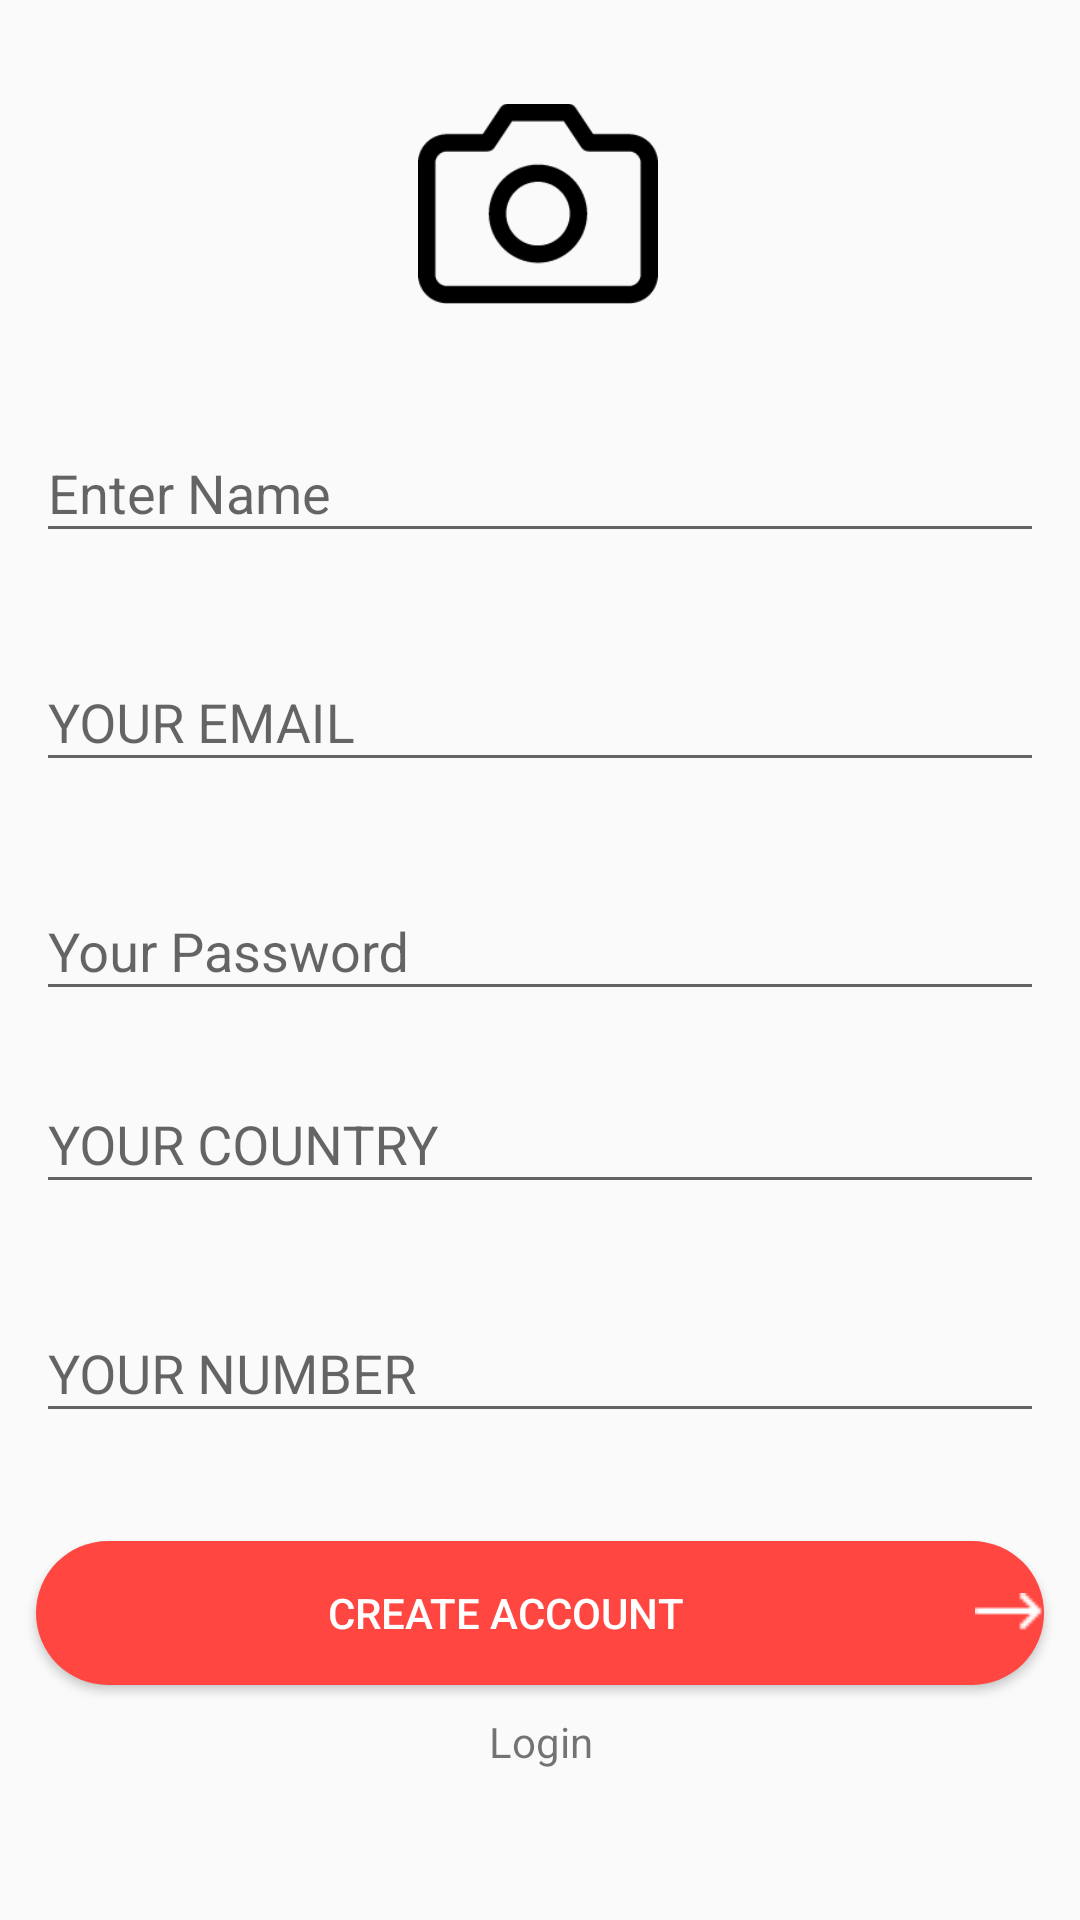

Write the Android layout XML for this screen, with the resource values it uses.
<!-- AndroidManifest.xml: application theme AppTheme -->
<!-- res/layout/activity_signup_step_1.xml -->
<?xml version="1.0" encoding="utf-8"?>
<androidx.constraintlayout.widget.ConstraintLayout xmlns:android="http://schemas.android.com/apk/res/android"
    xmlns:app="http://schemas.android.com/apk/res-auto"
    android:layout_width="match_parent"
    android:layout_height="match_parent">

    <ImageView
        android:id="@+id/imageView"
        android:layout_width="80dp"
        android:layout_height="80dp"
        android:layout_marginTop="28dp"
        app:layout_constraintEnd_toEndOf="parent"
        app:layout_constraintHorizontal_bias="0.498"
        app:layout_constraintStart_toStartOf="parent"
        app:layout_constraintTop_toTopOf="parent"
        app:srcCompat="@drawable/feather_camera_icon"
        android:contentDescription="@string/todo" />

    <com.google.android.material.textfield.TextInputLayout
        android:id="@+id/name_field"
        android:layout_width="0dp"
        android:layout_height="wrap_content"
        android:layout_marginStart="12dp"
        android:layout_marginTop="24dp"
        android:layout_marginEnd="12dp"
        android:hint="@string/your_name"
        app:layout_constraintEnd_toEndOf="parent"
        app:layout_constraintHorizontal_bias="1.0"
        app:layout_constraintStart_toStartOf="parent"
        app:layout_constraintTop_toBottomOf="@+id/imageView">

        <com.google.android.material.textfield.TextInputEditText
            android:layout_width="match_parent"
            android:layout_height="wrap_content"
            android:inputType="text" />

    </com.google.android.material.textfield.TextInputLayout>

    <com.google.android.material.textfield.TextInputLayout
        android:id="@+id/email_field"
        android:layout_width="0dp"
        android:layout_height="wrap_content"
        android:layout_marginTop="24dp"
        android:hint="@string/your_email"
        app:layout_constraintEnd_toEndOf="@+id/name_field"
        app:layout_constraintHorizontal_bias="0.0"
        app:layout_constraintStart_toStartOf="@+id/name_field"
        app:layout_constraintTop_toBottomOf="@+id/name_field">

        <com.google.android.material.textfield.TextInputEditText
            android:layout_width="match_parent"
            android:layout_height="wrap_content"
            android:inputType="textEmailAddress" />

    </com.google.android.material.textfield.TextInputLayout>

    <com.google.android.material.textfield.TextInputLayout
        android:id="@+id/pass_field"
        android:layout_width="0dp"
        android:layout_height="wrap_content"
        android:layout_marginTop="24dp"
        android:hint="@string/your_password"
        app:layout_constraintEnd_toEndOf="@+id/email_field"
        app:layout_constraintStart_toStartOf="@+id/email_field"
        app:layout_constraintTop_toBottomOf="@+id/email_field">

        <com.google.android.material.textfield.TextInputEditText
            android:layout_width="match_parent"
            android:inputType="textPassword"
            android:layout_height="wrap_content" />

    </com.google.android.material.textfield.TextInputLayout>

    <com.google.android.material.textfield.TextInputLayout
        android:id="@+id/country_field"
        android:layout_width="0dp"
        android:layout_height="wrap_content"
        android:layout_marginTop="12dp"
        android:hint="@string/your_country"
        app:layout_constraintEnd_toEndOf="@+id/pass_field"
        app:layout_constraintStart_toStartOf="@+id/pass_field"
        app:layout_constraintTop_toBottomOf="@+id/pass_field">

        <com.google.android.material.textfield.TextInputEditText
            android:layout_width="match_parent"
            android:layout_height="wrap_content"
            android:inputType="text" />

    </com.google.android.material.textfield.TextInputLayout>

    <com.google.android.material.textfield.TextInputLayout
        android:id="@+id/number_field"
        android:layout_width="0dp"
        android:layout_height="wrap_content"
        android:layout_marginTop="24dp"
        android:hint="@string/your_number"
        app:layout_constraintEnd_toEndOf="@+id/country_field"
        app:layout_constraintHorizontal_bias="1.0"
        app:layout_constraintStart_toStartOf="@+id/country_field"
        app:layout_constraintTop_toBottomOf="@+id/country_field">

        <com.google.android.material.textfield.TextInputEditText
            android:layout_width="match_parent"
            android:layout_height="wrap_content"
            android:inputType="number" />

    </com.google.android.material.textfield.TextInputLayout>

    <Button
        android:id="@+id/login_btn"
        android:layout_width="0dp"
        android:layout_height="wrap_content"
        android:layout_marginStart="12dp"
        android:layout_marginTop="36dp"
        android:layout_marginEnd="12dp"
        android:background="@drawable/shapes_button"
        android:drawableEnd="@drawable/arrow_button"
        android:text="@string/create_account"
        android:textColor="@color/md_white_1000"
        app:layout_constraintEnd_toEndOf="parent"
        app:layout_constraintHorizontal_bias="0.0"
        app:layout_constraintStart_toStartOf="parent"
        app:layout_constraintTop_toBottomOf="@+id/number_field" />

    <TextView
        android:id="@+id/textView"
        android:layout_width="wrap_content"
        android:layout_height="wrap_content"
        android:layout_marginBottom="12dp"
        android:text="@string/already_have_an_account"
        app:layout_constraintBottom_toTopOf="@+id/login"
        app:layout_constraintEnd_toEndOf="@+id/login_btn"
        app:layout_constraintStart_toStartOf="@+id/login_btn" />

    <TextView
        android:id="@+id/login"
        android:layout_width="wrap_content"
        android:layout_height="wrap_content"
        android:layout_marginBottom="50dp"
        android:text="@string/login"
        app:layout_constraintBottom_toBottomOf="parent"
        app:layout_constraintEnd_toEndOf="@+id/textView"
        app:layout_constraintStart_toStartOf="@+id/textView" />


</androidx.constraintlayout.widget.ConstraintLayout>
<!-- resources referenced by this layout -->
<resources>
  <color name="md_white_1000">#ffffff</color>
  <!-- drawable arrow_button: png bitmap (drawable, 209 bytes) -->
  <!-- drawable feather_camera_icon: png bitmap (drawable, 3826 bytes) -->
  <!-- drawable shapes_button (drawable-v24) -->
  <?xml version="1.0" encoding="utf-8"?>
  <selector xmlns:tools="http://schemas.android.com/tools" xmlns:android="http://schemas.android.com/apk/res/android" tools:ignore="StateListReachable">
      <item tools:ignore="ExtraText">
  
  
          <shape android:shape="rectangle">
  
  
              <solid android:color="@color/ff4641"/>
              
              <corners android:radius="30dp" />
          </shape>
      </item>
  </selector>
  <string name="already_have_an_account">Already have an account?</string>
  <string name="create_account">Create Account</string>
  <string name="login">Login</string>
  <string name="todo">TODO</string>
  <string name="your_country">YOUR COUNTRY</string>
  <string name="your_email">YOUR EMAIL</string>
  <string name="your_name">Enter Name</string>
  <string name="your_number">YOUR NUMBER</string>
  <string name="your_password">Your Password</string>
  <style name="AppTheme" parent="Theme.MaterialComponents.Light.NoActionBar.Bridge">
          
          <item name="colorPrimary">@color/colorPrimary</item>
          <item name="colorPrimaryDark">@color/colorPrimaryDark</item>
          <item name="colorAccent">@color/colorAccent</item>
  
  
  
  
      </style>
  <color name="ff4641">#FF4641</color>
  <color name="colorPrimary">#031325
      </color>
  <color name="colorPrimaryDark">#f35b5a
      </color>
  <color name="colorAccent">#f35b5a
      </color>
</resources>
